Run: headless pygame with SDL's dummy video driver; simulated clock (each Clock.tick advances the game by its frame time, no real sleeping); random seed 0; keys injected as events and as key.get_pressed() state; no mouse input.
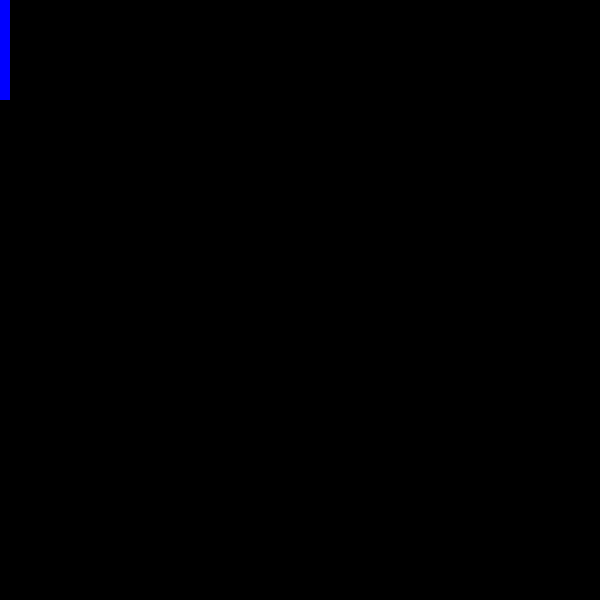
Frame 1 of 4 · flips 1–60 · no input
Frame 2 of 4 · flips 61–180 · tapped SPACE, RETURN · held RIGHT (→), D · screen unchanged from frame 1, image omitted
Frame 3 of 4 · flips 181–300 · held DOWN (↓), S · screen unchanged from frame 2, image omitted
Frame 4 of 4 · flips 301–420 · held LEFT (←), A, UP (↑), W · screen unchanged from frame 3, image omitted

The pygame program that drew these frames:

import pygame
from pygame.locals import *
from pygame.color import *

class box(pygame.sprite.Sprite):
    def __init__(self, x, y, largo, alto):
        pygame.sprite.Sprite.__init__(self)
        self.image = pygame.Surface([largo, alto])
        self.image.fill(pygame.Color("BLUE"))
        self.rect = self.image.get_rect()
        self.rect.y = y
        self.rect.x = x

def main():
	pygame.init()
	screen = pygame.display.set_mode((600, 600), pygame.DOUBLEBUF)
	clock = pygame.time.Clock()
	
	sprites = pygame.sprite.Group()
	sprites.add(box(0,0,10,100))

	running=True
	while running:
		for event in pygame.event.get():
			if event.type == QUIT:
				running = False
			elif event.type == KEYDOWN and event.key == K_ESCAPE:
				running = False
		### Flip screen
		sprites.draw(screen)
		pygame.display.flip()
		clock.tick(30)
		pygame.display.set_caption("fps: " + str(clock.get_fps()))

if __name__ == '__main__':
	main()	
